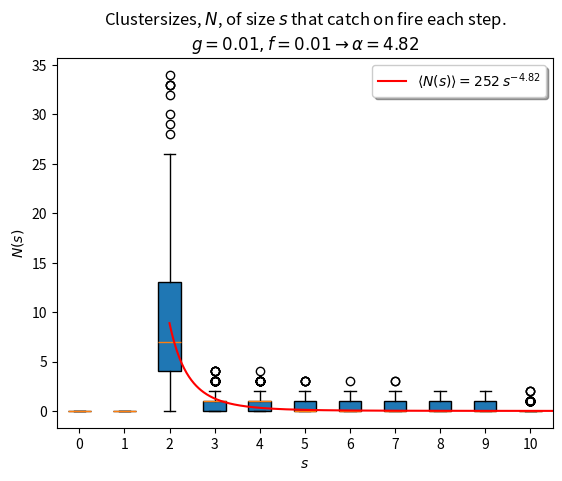

This figure's Python source: (Note: this script raises an exception after producing the figure.)
# [redacted]
# [email redacted]
# [redacted]
# Project 4.5

# -------------------- Import libraries

import numpy as np
import matplotlib.pyplot as plt
from matplotlib import animation
import random as rnd
import pylab as pl
from scipy.optimize import curve_fit
import sys

sys.setrecursionlimit(10000)

# -------------------- Define functions

spreadDirections = np.array([[1,0],[0,1],[-1,0],[0,-1]])

def spread_fire(forestSquare,L,x,y):
    global clusterSizeCounter
    clusterSizeCounter += 1
    for nb in range(0,4):
        nx = (x + spreadDirections[nb,0] + L) % L
        ny = (y + spreadDirections[nb,1] + L) % L
        if forestSquare[nx,ny] == 1:
            forestSquare[nx,ny] = 2
            # Spread the fire recursively
            spread_fire(forestSquare,L,nx,ny)

def countOccurances(inputArray):
    """This function takes inputArray as an array of integers and returns a new array where
    the value for each index is the number of times that index value appears
    in inputArray."""
    outputArray = [0 for x in range(max(inputArray)+1)]
    for integer in inputArray:
        outputArray[integer] += 1
    return outputArray


# -------------------- Define variables

L = 50      # side length of forest square
g = 0.1     # The chance of growing a new tree
f = 0.1     # The change of a tree being struck by lightning

gArray = [0.01,0.1]
fArray = [0.01,0.1,0.3]

nSteps = 500

# -------------------- Storage

titles = []
N_sArray = []
N_sMeansArray = []
sPositionsArray = []
legends = []

# -------------------- Calculation

for g in gArray:
    for f in fArray:
        clusterSizesArray = []  # will contain arrays of N(s), each array corresponding
                                # to each step, thus len(clusterSizesArray) = nSteps
        # s=0: empty
        # s=1: a tree
        # s=2: a tree that just caught fire at time t
        forestSquare = np.zeros((L,L))
        maxClusterSize = 0
        for step in range(nSteps):
            clusterArray = []   # everytime a fire spreads of clustersize s, s is added to this array

            # go through forest, grow random trees, ignite random trees, remove dead trees
            for x in range(0,L):
                for y in range(0,L):
                    if forestSquare[x,y] == 0:
                        if rnd.random() < g:
                            forestSquare[x,y] = 1
                    else:
                        if forestSquare[x,y] == 1:
                            if rnd.random() < f:
                                forestSquare[x,y] = 2
            # spread the fire recursively
            for x in range(0,L):
                for y in range(0,L):
                    if forestSquare[x,y] >= 2:
                        clusterSizeCounter = 1
                        spread_fire(forestSquare,L,x,y)
                        clusterArray.append(clusterSizeCounter)
                        if clusterSizeCounter > maxClusterSize:
                            maxClusterSize = clusterSizeCounter
            # Remove dead trees
            for x in range(0,L):
                for y in range(0,L):
                    # Spread the fire
                    if forestSquare[x,y] == 2:
                        forestSquare[x,y] = 0
            # print(clusterArray)
            if clusterArray != []: # sometimes nothing happens
                clusterSizesArray.append(countOccurances(clusterArray))

        N_s = [ [] for x in range(maxClusterSize+1)]        # the number of clusters of trees of size (index) that catch fire in each iteration
        sPositions = [x for x in range(maxClusterSize+1)]

        for clusterSizes in clusterSizesArray:
            for clusterSize in range(len(clusterSizes)):
                N_s[clusterSize].append(clusterSizes[clusterSize])
        N_sMeans = [np.mean(array) for array in N_s]
        N_sArray.append(N_s)
        N_sMeansArray.append(N_sMeans)
        sPositionsArray.append(sPositions)
        titles.append(r'Clustersizes, $N$, of size $s$ that catch on fire each step.'+'\n'+r'$g=%s, f=%s$'%(g,f))
        legends.append(r'$g=%s, f=%s$'%(g,f))

# ----------------------- Plots

# box plot with graph fit
for i in range(len(gArray)*len(fArray)):

    # gather data
    N_s = N_sArray[i]
    N_sMeans = N_sMeansArray[i]
    sPositions = sPositionsArray[i]
    currentTitle = titles[i]

    # fit functions
    sPositions2 = sPositions[2:21]
    N_sMeans2 = N_sMeans[2:21]

    def fFitted(s,c,alfa):
        return c*s**(-alfa)

    popt, _ = curve_fit(fFitted, sPositions2, N_sMeans2)
    c = popt[0]
    alfa = popt[1]
    cRounded = round(c)
    alfaRounded = round(alfa,2)

    xArray = np.linspace(sPositions2[0], sPositions2[-1], 1001)
    plt.plot(xArray, [fFitted(x, c,alfa) for x in xArray],
            color = 'r',
            zorder = 2)
    plt.legend([
        r'$\langle N(s) \rangle =  %s \, s^{-%s}$'%(cRounded,alfaRounded)
        ],
        fancybox = True,
        shadow = True)

    currentTitle += r'$\rightarrow \alpha = %s $'%(alfaRounded)

    # boxplot
    plt.boxplot(N_s, positions = sPositions,
            patch_artist = True,
            zorder = 1) # width = 0.1

    plt.title(currentTitle)
    # plt.axis([-0.5, 10.5, -0.5, 500])
    plt.xlim(-0.5,10.5)
    plt.ylabel(r'$N(s)$')
    plt.xlabel(r'$s$')
    plt.savefig('assets5/boxplot%d.png'%(i), dpi = 300)
    plt.clf()

# plot all means in one plot
colors = pl.cm.viridis( np.linspace(0.1,0.9,len(gArray)*len(fArray)) )
commonLinewidth = 1
commonMarker = 'o'
commonMarkersize = 4

for i in range(len(gArray)*len(fArray)):
    N_sMeans = N_sMeansArray[i]
    sPositions = sPositionsArray[i]
    plt.plot(sPositions, N_sMeans,
            color = colors[i],
            linewidth = commonLinewidth,
            marker = commonMarker,
            markersize = commonMarkersize)
plt.legend(legends,
        fancybox = True,
        shadow = True)
plt.title(r'$\langle N(s) \rangle$: Means of clustersizes of size $s$ that catch on fire each step.')
plt.xlim(-0.5,10.5)
plt.ylabel(r'$\langle N(s) \rangle$')
plt.xlabel(r'$s$')
plt.savefig('assets5/meansplot.png', dpi = 300)
